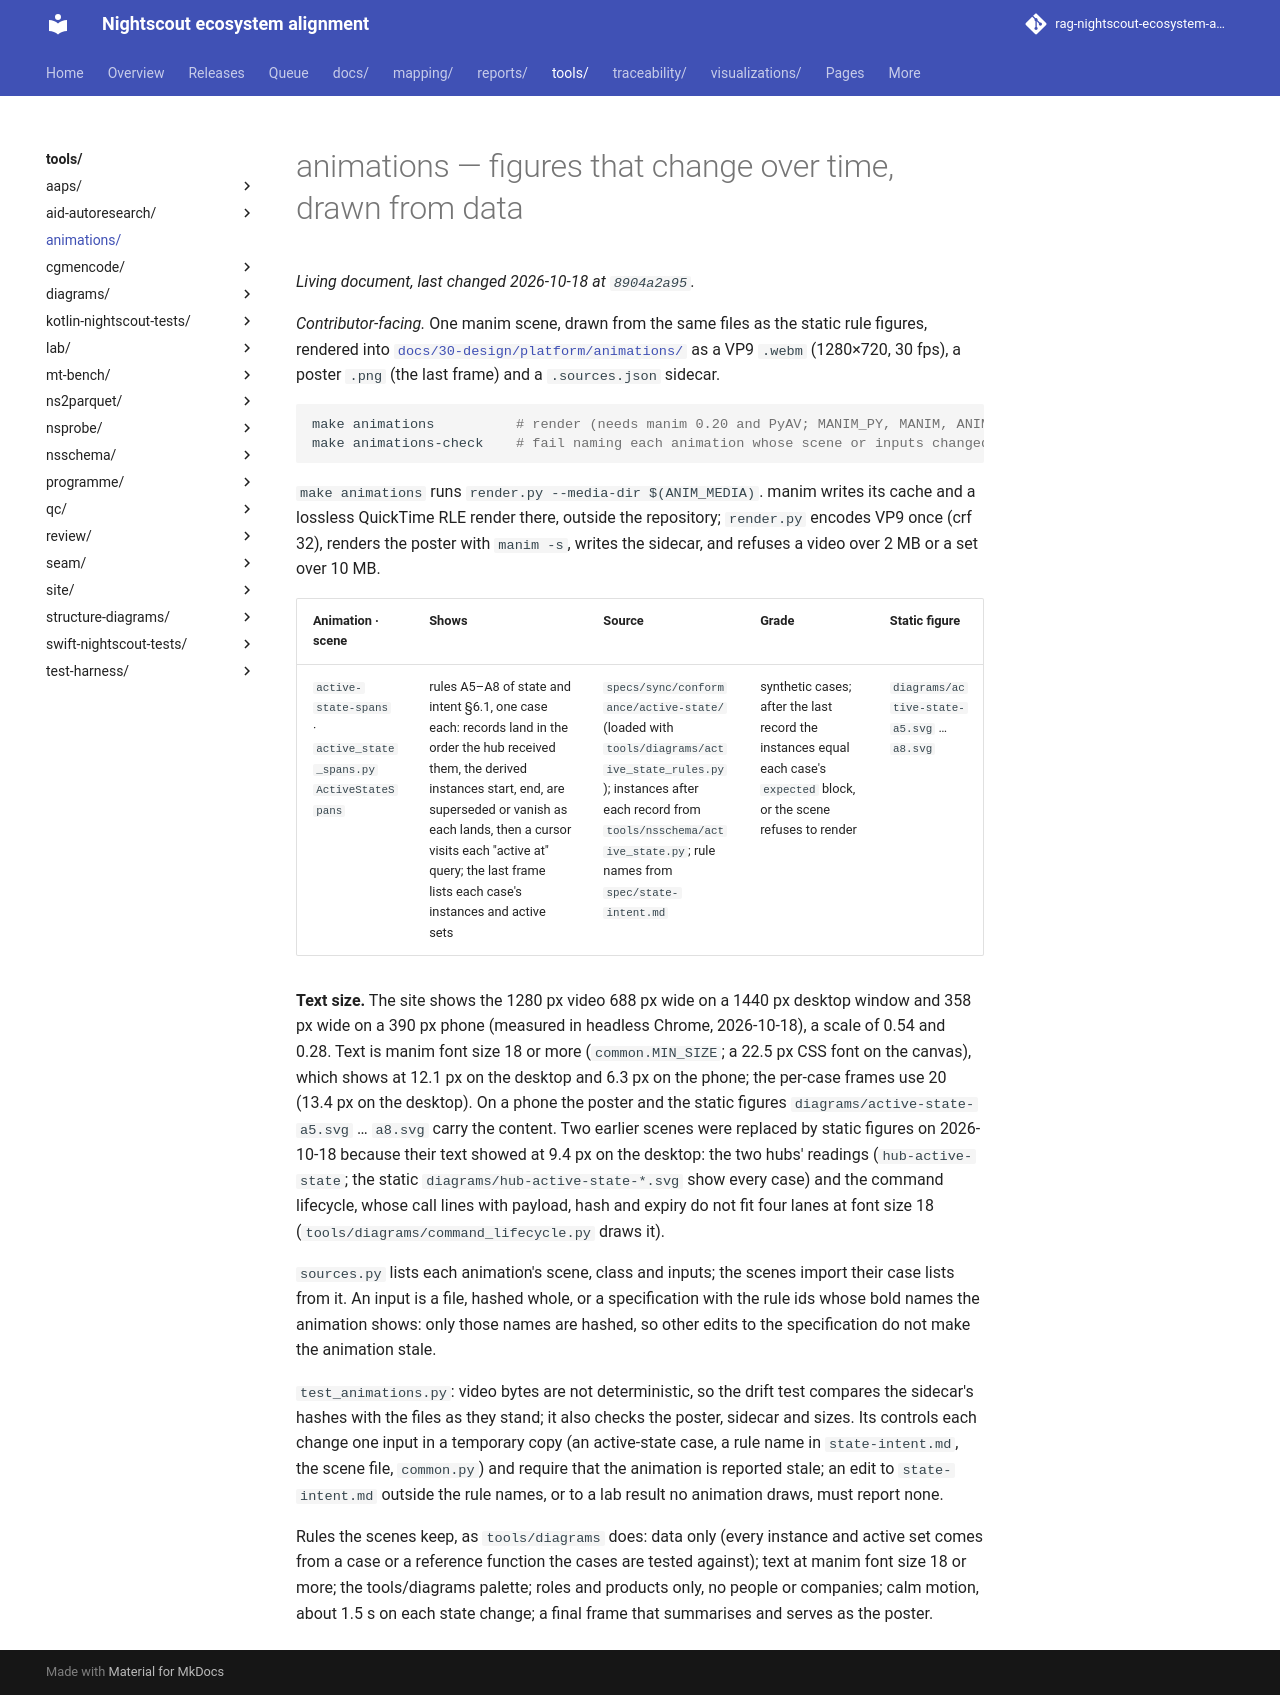

repository: bewest/rag-nightscout-ecosystem-alignment · page: tools/animations/index.html · generator: mkdocs

# animations — figures that change over time, drawn from data

*Contributor-facing.* One manim scene, drawn from the same files as the static rule figures,
rendered into [`docs/30-design/platform/animations/`](../../docs/30-design/platform/animations/) as
a VP9 `.webm` (1280×720, 30 fps), a poster `.png` (the last frame) and a `.sources.json` sidecar.

```sh
make animations          # render (needs manim 0.20 and PyAV; MANIM_PY, MANIM, ANIM_MEDIA)
make animations-check    # fail naming each animation whose scene or inputs changed since its render
```

`make animations` runs `render.py --media-dir $(ANIM_MEDIA)`. manim writes its cache and a lossless
QuickTime RLE render there, outside the repository; `render.py` encodes VP9 once (crf 32), renders
the poster with `manim -s`, writes the sidecar, and refuses a video over 2 MB or a set over 10 MB.

| Animation · scene | Shows | Source | Grade | Static figure |
|---|---|---|---|---|
| `active-state-spans` · `active_state_spans.py` `ActiveStateSpans` | rules A5–A8 of state and intent §6.1, one case each: records land in the order the hub received them, the derived instances start, end, are superseded or vanish as each lands, then a cursor visits each "active at" query; the last frame lists each case's instances and active sets | `specs/sync/conformance/active-state/` (loaded with `tools/diagrams/active_state_rules.py`); instances after each record from `tools/nsschema/active_state.py`; rule names from `spec/state-intent.md` | synthetic cases; after the last record the instances equal each case's `expected` block, or the scene refuses to render | `diagrams/active-state-a5.svg` … `a8.svg` |

**Text size.** The site shows the 1280 px video 688 px wide on a 1440 px desktop window and 358 px
wide on a 390 px phone (measured in headless Chrome, 2026-10-18), a scale of 0.54 and 0.28. Text is
manim font size 18 or more (`common.MIN_SIZE`; a 22.5 px CSS font on the canvas), which shows at
12.1 px on the desktop and 6.3 px on the phone; the per-case frames use 20 (13.4 px on the
desktop). On a phone the poster and the static figures `diagrams/active-state-a5.svg` … `a8.svg`
carry the content. Two earlier scenes were replaced by static figures on 2026-10-18 because their
text showed at 9.4 px on the desktop: the two hubs' readings (`hub-active-state`; the static
`diagrams/hub-active-state-*.svg` show every case) and the command lifecycle, whose call lines
with payload, hash and expiry do not fit four lanes at font size 18
(`tools/diagrams/command_lifecycle.py` draws it).

`sources.py` lists each animation's scene, class and inputs; the scenes import their case lists from
it. An input is a file, hashed whole, or a specification with the rule ids whose bold names the
animation shows: only those names are hashed, so other edits to the specification do not make the
animation stale.

`test_animations.py`: video bytes are not deterministic, so the drift test compares the sidecar's
hashes with the files as they stand; it also checks the poster, sidecar and sizes. Its controls
each change one input in a temporary copy (an active-state case, a rule name in `state-intent.md`,
the scene file, `common.py`) and require that the animation is reported stale; an edit to
`state-intent.md` outside the rule names, or to a lab result no animation draws, must report none.

Rules the scenes keep, as `tools/diagrams` does: data only (every instance and active set comes
from a case or a reference function the cases are tested against); text at manim font size 18 or
more; the tools/diagrams palette; roles and products only, no people or companies; calm motion,
about 1.5 s on each state change; a final frame that summarises and serves as the poster.
